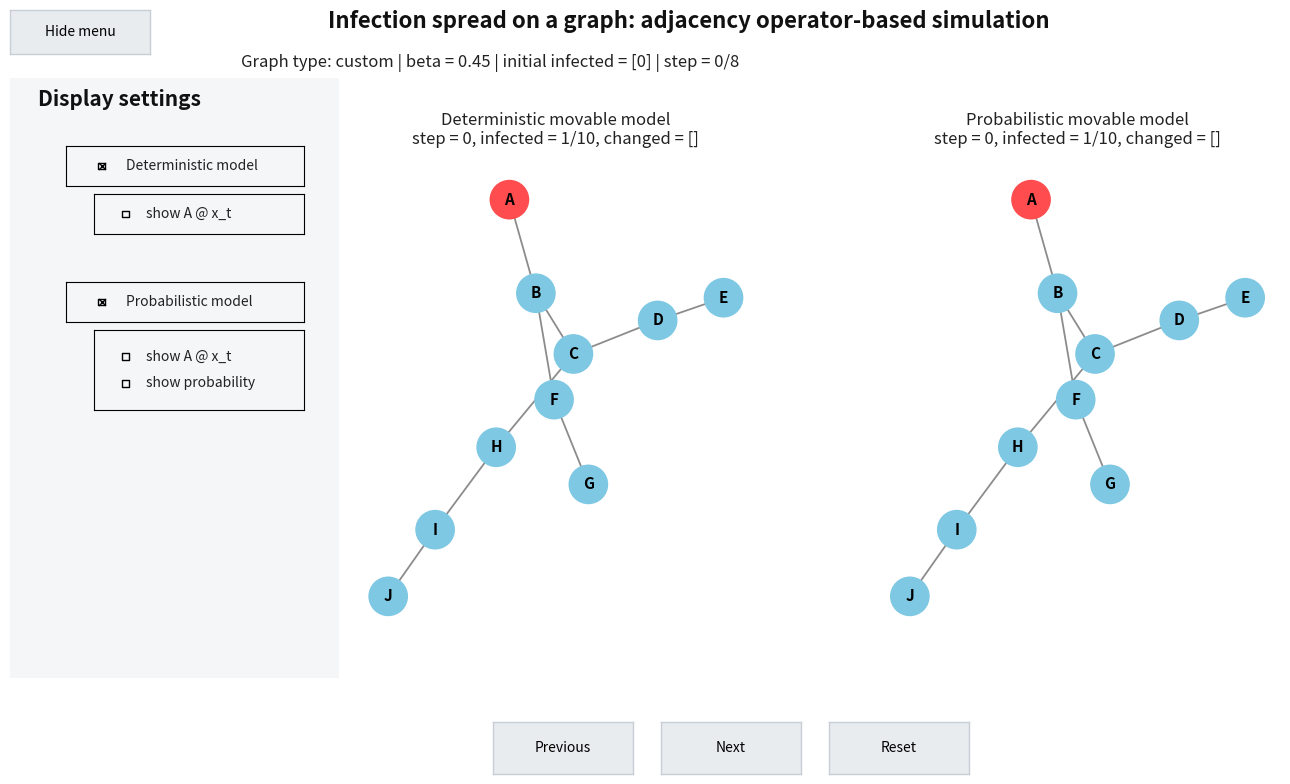

Write the Python code that produced this figure.
from dataclasses import dataclass, field
from typing import Literal, Optional

import matplotlib.pyplot as plt
from matplotlib.widgets import Button, CheckButtons
import networkx as nx
import numpy as np


GraphType = Literal["line", "star", "cycle", "erdos_renyi", "custom"]


@dataclass
class AppConfig:
    graph_type: GraphType = "custom"
    num_nodes: int = 10
    custom_edges: Optional[list[tuple[int, int]]] = field(
        default_factory=lambda: [
            (0, 1),
            (1, 2),
            (2, 3),
            (3, 4),
            (1, 5),
            (5, 6),
            (2, 7),
            (7, 8),
            (8, 9),
        ]
    )
    initial_infected: list[int] = field(default_factory=lambda: [0])

    steps: int = 8
    beta: float = 0.45
    random_seed: int = 42
    layout_seed: int = 7

    erdos_renyi_p: float = 0.3
    node_labels: Optional[list[str]] = None


# -----------------------------
# Graph creation
# -----------------------------

def create_graph(config: AppConfig) -> nx.Graph:
    if config.graph_type == "line":
        graph = nx.path_graph(config.num_nodes)
    elif config.graph_type == "star":
        if config.num_nodes < 2:
            raise ValueError("star graph requires at least 2 nodes")
        graph = nx.star_graph(config.num_nodes - 1)
    elif config.graph_type == "cycle":
        if config.num_nodes < 3:
            raise ValueError("cycle graph requires at least 3 nodes")
        graph = nx.cycle_graph(config.num_nodes)
    elif config.graph_type == "erdos_renyi":
        graph = nx.erdos_renyi_graph(
            config.num_nodes,
            config.erdos_renyi_p,
            seed=config.random_seed,
        )
    elif config.graph_type == "custom":
        if config.custom_edges is None:
            raise ValueError("custom_edges must be provided for graph_type='custom'")
        graph = nx.Graph()
        graph.add_nodes_from(range(config.num_nodes))
        graph.add_edges_from(config.custom_edges)
    else:
        raise ValueError(f"Unsupported graph_type: {config.graph_type}")

    return graph


# -----------------------------
# State and simulators
# -----------------------------

def create_initial_state(num_nodes: int, infected_nodes: list[int]) -> np.ndarray:
    state = np.zeros(num_nodes, dtype=int)
    for node in infected_nodes:
        if node < 0 or node >= num_nodes:
            raise ValueError(f"Invalid infected node index: {node}")
        state[node] = 1
    return state


def deterministic_step(A: np.ndarray, state: np.ndarray) -> np.ndarray:
    influence = A @ state
    next_state = (influence > 0).astype(int)
    return next_state


def probabilistic_step(
    A: np.ndarray,
    state: np.ndarray,
    beta: float,
    rng: np.random.Generator,
) -> np.ndarray:
    influence = A @ state
    probs = 1.0 - (1.0 - beta) ** influence
    random_values = rng.random(len(state))
    next_state = (random_values < probs).astype(int)
    return next_state


def run_deterministic_history(A: np.ndarray, initial_state: np.ndarray, steps: int) -> list[np.ndarray]:
    history = [initial_state.copy()]
    current = initial_state.copy()

    for _ in range(steps):
        current = deterministic_step(A, current)
        history.append(current.copy())

    return history


def run_probabilistic_history(
    A: np.ndarray,
    initial_state: np.ndarray,
    steps: int,
    beta: float,
    random_seed: int,
) -> list[np.ndarray]:
    history = [initial_state.copy()]
    current = initial_state.copy()
    rng = np.random.default_rng(random_seed)

    for _ in range(steps):
        current = probabilistic_step(A, current, beta=beta, rng=rng)
        history.append(current.copy())

    return history


# -----------------------------
# Visualization helpers
# -----------------------------

def build_labels(config: AppConfig, num_nodes: int) -> dict[int, str]:
    if config.node_labels is None:
        return {i: str(i) for i in range(num_nodes)}

    if len(config.node_labels) != num_nodes:
        raise ValueError("node_labels must have the same length as num_nodes")

    return {i: label for i, label in enumerate(config.node_labels)}


def state_to_colors(state: np.ndarray) -> list[str]:
    infected_color = "#ff4d4f"
    healthy_color = "#7ec8e3"
    return [infected_color if value == 1 else healthy_color for value in state]


def changed_nodes(prev_state: np.ndarray, curr_state: np.ndarray) -> list[int]:
    return [i for i in range(len(curr_state)) if prev_state[i] != curr_state[i]]


def build_det_annotations(influence: np.ndarray, show_influence: bool) -> dict[int, str]:
    annotations = {}
    if show_influence:
        for i, value in enumerate(influence):
            if value > 0:
                annotations[i] = f"A@x={int(value)}"
    return annotations


def build_prob_annotations(
    influence: np.ndarray,
    probs: np.ndarray,
    show_influence: bool,
    show_probs: bool,
) -> dict[int, str]:
    annotations = {}
    for i in range(len(influence)):
        parts = []
        if show_influence and influence[i] > 0:
            parts.append(f"A@x={int(influence[i])}")
        if show_probs and probs[i] > 0:
            parts.append(f"p={probs[i]:.2f}")
        if parts:
            annotations[i] = "\n".join(parts)
    return annotations


def draw_panel(
    ax,
    graph: nx.Graph,
    pos: dict[int, tuple[float, float]],
    state: np.ndarray,
    labels: dict[int, str],
    title: str,
    subtitle: str,
    top_annotations: Optional[dict[int, str]] = None,
) -> None:
    ax.clear()

    nx.draw(
        graph,
        pos,
        ax=ax,
        labels=labels,
        with_labels=True,
        node_color=state_to_colors(state),
        node_size=760,
        edge_color="#8c8c8c",
        width=1.3,
        linewidths=1.0,
        font_weight="bold",
        font_size=11,
    )

    if top_annotations:
        for node, text in top_annotations.items():
            x, y = pos[node]
            ax.text(
                x,
                y + 0.12,
                text,
                ha="center",
                va="bottom",
                fontsize=9,
                color="black",
                bbox=dict(boxstyle="round,pad=0.2", fc="white", ec="none", alpha=0.8),
                zorder=5,
            )

    ax.set_title(f"{title}\n{subtitle}", fontsize=12, color="#222222", pad=10)
    ax.axis("off")


# -----------------------------
# Interactive viewer
# -----------------------------

class StepViewer:
    def __init__(
        self,
        graph: nx.Graph,
        A: np.ndarray,
        det_history: list[np.ndarray],
        prob_history: list[np.ndarray],
        pos: dict[int, tuple[float, float]],
        labels: dict[int, str],
        config: AppConfig,
    ) -> None:
        self.graph = graph
        self.A = A
        self.det_history = det_history
        self.prob_history = prob_history
        self.pos = pos
        self.labels = labels
        self.config = config

        self.step_index = 0
        self.max_step = len(det_history) - 1

        self.sidebar_visible = True

        self.show_det_panel = True
        self.show_prob_panel = True
        self.det_show_influence = False
        self.prob_show_influence = False
        self.prob_show_probability = False

        self.fig = plt.figure(figsize=(14, 8))
        self.fig.patch.set_facecolor("#f8f9fb")
        self.fig.suptitle(
            "Infection spread on a graph: adjacency operator-based simulation",
            fontsize=16,
            y=0.985,
            color="#111111",
            fontweight="semibold",
        )

        self.sidebar_texts: list = []
        self.ax_det = None
        self.ax_prob = None

        self.ax_sidebar_bg = None
        self.ax_det_main = None
        self.ax_det_opts = None
        self.ax_prob_main = None
        self.ax_prob_opts = None

        self.chk_det_main = None
        self.chk_det_opts = None
        self.chk_prob_main = None
        self.chk_prob_opts = None

        self._create_static_widgets()
        self._create_sidebar()
        self._create_dynamic_axes()
        self.render()

    def _create_static_widgets(self) -> None:
        self.ax_toggle_sidebar = self.fig.add_axes([0.015, 0.93, 0.10, 0.055])
        self.btn_toggle_sidebar = Button(self.ax_toggle_sidebar, "Hide menu", color="#e9ecef", hovercolor="#dfe6ec")
        self.btn_toggle_sidebar.on_clicked(self.on_toggle_sidebar)

        self.ax_toggle_sidebar.set_facecolor("#e9ecef")
        for spine in self.ax_toggle_sidebar.spines.values():
            spine.set_edgecolor("#c7ced6")
            spine.set_linewidth(1.0)

        self.info_text = self.fig.text(
            0.18, 0.93, "", fontsize=12, va="top", color="#222222"
        )

        self.ax_prev = self.fig.add_axes([0.36, 0.03, 0.10, 0.065])
        self.ax_next = self.fig.add_axes([0.48, 0.03, 0.10, 0.065])
        self.ax_reset = self.fig.add_axes([0.60, 0.03, 0.10, 0.065])

        self.btn_prev = Button(self.ax_prev, "Previous", color="#e9ecef", hovercolor="#dfe6ec")
        self.btn_next = Button(self.ax_next, "Next", color="#e9ecef", hovercolor="#dfe6ec")
        self.btn_reset = Button(self.ax_reset, "Reset", color="#e9ecef", hovercolor="#dfe6ec")

        for ax in [self.ax_prev, self.ax_next, self.ax_reset]:
            ax.set_facecolor("#e9ecef")
            for spine in ax.spines.values():
                spine.set_edgecolor("#c7ced6")
                spine.set_linewidth(1.0)

        self.btn_prev.on_clicked(self.on_previous)
        self.btn_next.on_clicked(self.on_next)
        self.btn_reset.on_clicked(self.on_reset)

    def _style_checkbuttons(self, check: CheckButtons) -> None:
        for rect in getattr(check, "rectangles", []):
            rect.set_facecolor("#ffffff")
            rect.set_edgecolor("#444444")
            rect.set_linewidth(1.0)

        for lines in getattr(check, "lines", []):
            for line in lines:
                line.set_color("#111111")
                line.set_linewidth(2.0)

        for label in getattr(check, "labels", []):
            label.set_fontsize(10)
            label.set_color("#222222")

    def _create_sidebar(self) -> None:
        self.ax_sidebar_bg = self.fig.add_axes([0.015, 0.15, 0.235, 0.75])
        self.ax_sidebar_bg.set_facecolor("#f4f6f8")
        self.ax_sidebar_bg.set_xticks([])
        self.ax_sidebar_bg.set_yticks([])
        for spine in self.ax_sidebar_bg.spines.values():
            spine.set_visible(False)

        self.sidebar_texts = [
            self.fig.text(0.035, 0.865, "Display settings", fontsize=15, fontweight="bold", color="#111111"),
        ]

        # 1 Deterministic model
        self.ax_det_main = self.fig.add_axes([0.055, 0.765, 0.17, 0.05])
        self.ax_det_main.set_facecolor("#f4f6f8")
        self.chk_det_main = CheckButtons(
            self.ax_det_main,
            ["Deterministic model"],
            [self.show_det_panel],
        )
        self._style_checkbuttons(self.chk_det_main)
        self.chk_det_main.on_clicked(self.on_det_main_toggle)

        # 1.1 option
        self.ax_det_opts = self.fig.add_axes([0.075, 0.705, 0.15, 0.05])
        self.ax_det_opts.set_facecolor("#f4f6f8")
        self.chk_det_opts = CheckButtons(
            self.ax_det_opts,
            ["show A @ x_t"],
            [self.det_show_influence],
        )
        self._style_checkbuttons(self.chk_det_opts)
        self.chk_det_opts.on_clicked(self.on_det_option_toggle)

        # 2 Probabilistic model
        self.ax_prob_main = self.fig.add_axes([0.055, 0.595, 0.17, 0.05])
        self.ax_prob_main.set_facecolor("#f4f6f8")
        self.chk_prob_main = CheckButtons(
            self.ax_prob_main,
            ["Probabilistic model"],
            [self.show_prob_panel],
        )
        self._style_checkbuttons(self.chk_prob_main)
        self.chk_prob_main.on_clicked(self.on_prob_main_toggle)

        # 2.1 and 2.2 options
        self.ax_prob_opts = self.fig.add_axes([0.075, 0.485, 0.15, 0.10])
        self.ax_prob_opts.set_facecolor("#f4f6f8")
        self.chk_prob_opts = CheckButtons(
            self.ax_prob_opts,
            ["show A @ x_t", "show probability"],
            [self.prob_show_influence, self.prob_show_probability],
        )
        self._style_checkbuttons(self.chk_prob_opts)
        self.chk_prob_opts.on_clicked(self.on_prob_option_toggle)

    def _remove_sidebar(self) -> None:
        for attr in ["ax_sidebar_bg", "ax_det_main", "ax_det_opts", "ax_prob_main", "ax_prob_opts"]:
            ax = getattr(self, attr, None)
            if ax is not None:
                ax.remove()
                setattr(self, attr, None)

        for text in self.sidebar_texts:
            text.remove()
        self.sidebar_texts = []

        self.chk_det_main = None
        self.chk_det_opts = None
        self.chk_prob_main = None
        self.chk_prob_opts = None

    def _set_sidebar_visible(self, visible: bool) -> None:
        if visible == self.sidebar_visible:
            return

        if visible:
            self._create_sidebar()
        else:
            self._remove_sidebar()

        self.sidebar_visible = visible
        self.btn_toggle_sidebar.label.set_text("Hide menu" if visible else "Show menu")
        self._create_dynamic_axes()
        self.render()

    def _create_dynamic_axes(self) -> None:
        if self.ax_det is not None:
            self.ax_det.remove()
            self.ax_det = None

        if self.ax_prob is not None:
            self.ax_prob.remove()
            self.ax_prob = None

        left = 0.26 if self.sidebar_visible else 0.05
        width_total = 0.69 if self.sidebar_visible else 0.90
        visible_count = int(self.show_det_panel) + int(self.show_prob_panel)

        if visible_count == 2:
            panel_width = width_total * 0.42
            self.ax_det = self.fig.add_axes([left, 0.20, panel_width, 0.60])
            self.ax_prob = self.fig.add_axes([left + width_total * 0.54, 0.20, panel_width, 0.60])

        elif visible_count == 1:
            if self.show_det_panel:
                self.ax_det = self.fig.add_axes([left, 0.18, width_total, 0.64])
            elif self.show_prob_panel:
                self.ax_prob = self.fig.add_axes([left, 0.18, width_total, 0.64])

    def build_panel_subtitle(self, history: list[np.ndarray]) -> str:
        state = history[self.step_index]
        infected = int(state.sum())

        if self.step_index == 0:
            changed = []
        else:
            changed = changed_nodes(history[self.step_index - 1], state)

        return f"step = {self.step_index}, infected = {infected}/{len(state)}, changed = {changed}"

    def render(self) -> None:
        visible_count = int(self.show_det_panel) + int(self.show_prob_panel)

        if visible_count == 0:
            if self.ax_det is not None:
                self.ax_det.clear()
            if self.ax_prob is not None:
                self.ax_prob.clear()

            self.info_text.set_text("No model selected.")
            self.fig.canvas.draw()
            return

        self.info_text.set_text(
            f"Graph type: {self.config.graph_type} | beta = {self.config.beta} | "
            f"initial infected = {self.config.initial_infected} | step = {self.step_index}/{self.max_step}"
        )

        if self.ax_det is not None:
            det_state = self.det_history[self.step_index]
            det_influence = self.A @ det_state
            det_annotations = build_det_annotations(det_influence, self.det_show_influence)

            draw_panel(
                self.ax_det,
                self.graph,
                self.pos,
                det_state,
                self.labels,
                "Deterministic movable model",
                self.build_panel_subtitle(self.det_history),
                top_annotations=det_annotations if det_annotations else None,
            )

        if self.ax_prob is not None:
            prob_state = self.prob_history[self.step_index]
            prob_influence = self.A @ prob_state
            prob_probs = 1.0 - (1.0 - self.config.beta) ** prob_influence

            prob_annotations = build_prob_annotations(
                prob_influence,
                prob_probs,
                show_influence=self.prob_show_influence,
                show_probs=self.prob_show_probability,
            )

            draw_panel(
                self.ax_prob,
                self.graph,
                self.pos,
                prob_state,
                self.labels,
                "Probabilistic movable model",
                self.build_panel_subtitle(self.prob_history),
                top_annotations=prob_annotations if prob_annotations else None,
            )

        self.fig.canvas.draw()

    def on_toggle_sidebar(self, _event) -> None:
        self._set_sidebar_visible(not self.sidebar_visible)

    def on_det_main_toggle(self, _label) -> None:
        if self.chk_det_main is not None:
            self.show_det_panel = self.chk_det_main.get_status()[0]
        self._create_dynamic_axes()
        self.render()

    def on_prob_main_toggle(self, _label) -> None:
        if self.chk_prob_main is not None:
            self.show_prob_panel = self.chk_prob_main.get_status()[0]
        self._create_dynamic_axes()
        self.render()

    def on_det_option_toggle(self, _label) -> None:
        if self.chk_det_opts is not None:
            self.det_show_influence = self.chk_det_opts.get_status()[0]
        self.render()

    def on_prob_option_toggle(self, _label) -> None:
        if self.chk_prob_opts is not None:
            statuses = self.chk_prob_opts.get_status()
            self.prob_show_influence = statuses[0]
            self.prob_show_probability = statuses[1]
        self.render()

    def on_previous(self, _event) -> None:
        new_step = max(0, self.step_index - 1)
        if new_step != self.step_index:
            self.step_index = new_step
            self.render()

    def on_next(self, _event) -> None:
        new_step = min(self.max_step, self.step_index + 1)
        if new_step != self.step_index:
            self.step_index = new_step
            self.render()

    def on_reset(self, _event) -> None:
        if self.step_index != 0:
            self.step_index = 0
            self.render()


# -----------------------------
# Main
# -----------------------------

def main() -> None:
    config = AppConfig(
        graph_type="custom",
        num_nodes=10,
        custom_edges=[
            (0, 1),
            (1, 2),
            (2, 3),
            (3, 4),
            (1, 5),
            (5, 6),
            (2, 7),
            (7, 8),
            (8, 9),
        ],
        initial_infected=[0],
        steps=8,
        beta=0.45,
        random_seed=42,
        node_labels=["A", "B", "C", "D", "E", "F", "G", "H", "I", "J"],
    )

    graph = create_graph(config)
    initial_state = create_initial_state(config.num_nodes, config.initial_infected)
    labels = build_labels(config, config.num_nodes)

    A = nx.to_numpy_array(graph, dtype=int)
    pos = nx.spring_layout(graph, seed=config.layout_seed)

    det_history = run_deterministic_history(A, initial_state, config.steps)
    prob_history = run_probabilistic_history(
        A,
        initial_state,
        config.steps,
        beta=config.beta,
        random_seed=config.random_seed,
    )

    StepViewer(
        graph=graph,
        A=A,
        det_history=det_history,
        prob_history=prob_history,
        pos=pos,
        labels=labels,
        config=config,
    )

    plt.show()


if __name__ == "__main__":
    main()
